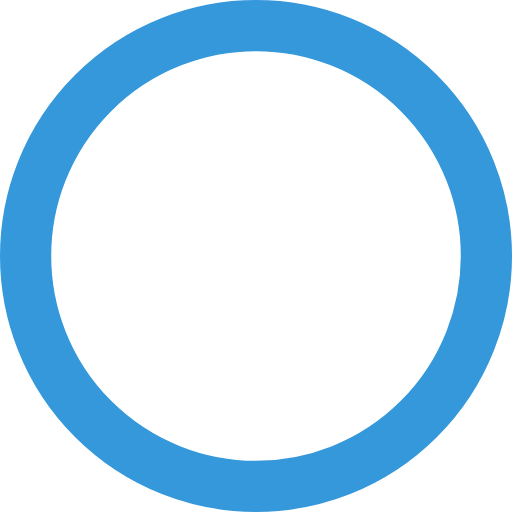
t = 0.00 s
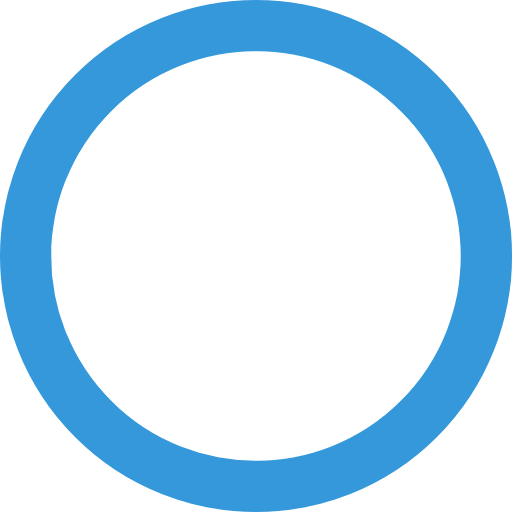
t = 0.50 s
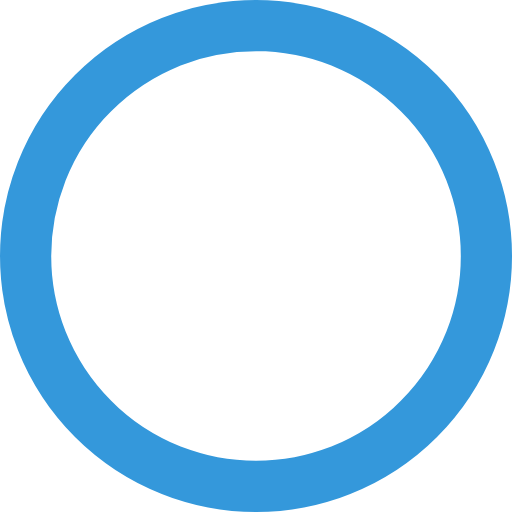
t = 1.00 s
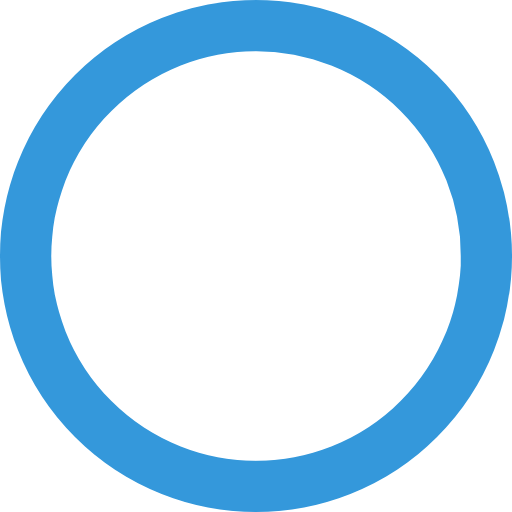
t = 1.50 s

The animated SVG that drew these frames (rendered in a browser with its animation timeline set to each time). Animation: 1 CSS @keyframes rule; one cycle of 2.00 s, repeats indefinitely.

<svg viewBox="0 0 100 100" xmlns="http://www.w3.org/2000/svg">
  <style>
    .spinner {
      transform-origin: center;
      animation: rotate 2s linear infinite;
    }
    @keyframes rotate {
      from { transform: rotate(0deg); }
      to { transform: rotate(360deg); }
    }
  </style>
  <circle class="spinner" cx="50" cy="50" r="45" stroke="#3498db" stroke-width="10" fill="none" />
</svg>
